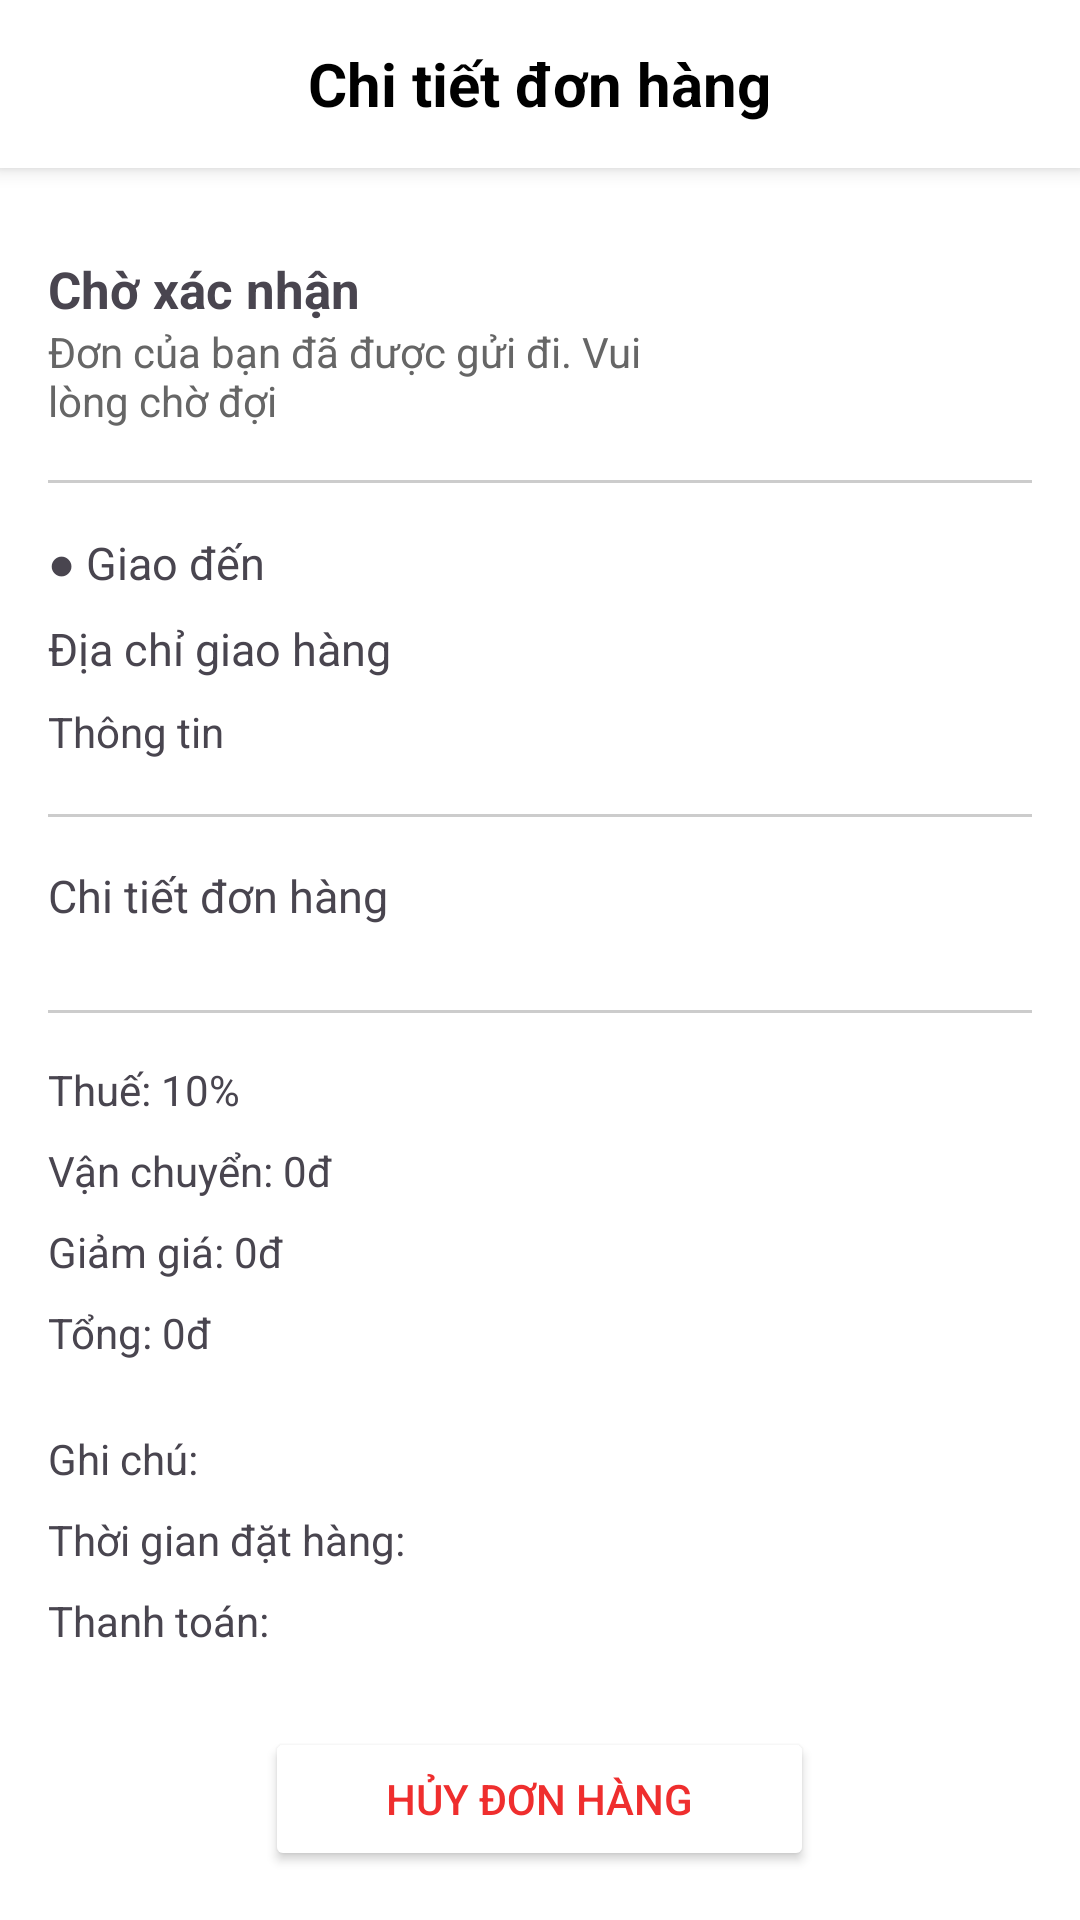

Here is an Android app screen rendered from its layout file. Give the layout XML and the strings, colors and styles it references.
<!-- AndroidManifest.xml: application theme Theme.AppFoodOrder -->
<!-- res/layout/activity_order_detail.xml -->
<?xml version="1.0" encoding="utf-8"?>
<RelativeLayout xmlns:android="http://schemas.android.com/apk/res/android"
    xmlns:app="http://schemas.android.com/apk/res-auto"
    android:layout_width="match_parent"
    android:layout_height="match_parent"
    android:fitsSystemWindows="true"
    android:background="#FFFFFF">

    <RelativeLayout
        android:id="@+id/headerOrderDetail"
        android:layout_width="match_parent"
        android:layout_height="56dp"
        android:background="@android:color/white"
        android:elevation="4dp"
        android:paddingStart="16dp"
        android:paddingEnd="16dp"
        android:paddingTop="16dp">

        <ImageView
            android:id="@+id/backImgV_OrderDetail"
            android:layout_width="24dp"
            android:layout_height="24dp"
            android:layout_alignParentStart="true"
            android:src="@drawable/arrow" />

        <TextView
            android:id="@+id/orderDetailsTitleTv"
            android:layout_width="wrap_content"
            android:layout_height="wrap_content"
            android:layout_centerInParent="true"
            android:text="Chi tiết đơn hàng"
            android:textColor="#000000"
            android:textSize="20sp"
            android:textStyle="bold" />
    </RelativeLayout>

    <ScrollView
        android:layout_width="match_parent"
        android:layout_height="match_parent"
        android:layout_below="@id/headerOrderDetail"
        android:padding="16dp">

        <LinearLayout
            android:layout_marginTop="5dp"
            android:layout_width="match_parent"
            android:layout_height="wrap_content"
            android:orientation="vertical">

            <LinearLayout
                android:layout_width="match_parent"
                android:layout_height="wrap_content"
                android:orientation="horizontal"
                android:paddingTop="8dp"
                android:paddingBottom="8dp">

                <LinearLayout
                    android:layout_width="0dp"
                    android:layout_height="wrap_content"
                    android:layout_weight="2"
                    android:orientation="vertical">

                    <TextView
                        android:id="@+id/statusOrderDetail_tv"
                        android:layout_width="wrap_content"
                        android:layout_height="wrap_content"
                        android:text="Chờ xác nhận"
                        android:textSize="17sp"
                        android:textStyle="bold" />

                    <TextView
                        android:id="@+id/detailOrderDetail_tv"
                        android:layout_width="wrap_content"
                        android:layout_height="wrap_content"
                        android:text="Đơn của bạn đã được gửi đi. Vui lòng chờ đợi"
                        android:textSize="14sp"
                        android:textColor="#666666" />
                </LinearLayout>

                <ImageView
                    android:id="@+id/imgStatusOrder"
                    android:layout_width="0dp"
                    android:layout_height="59dp"
                    android:layout_weight="1"
                    android:src="@drawable/ic_pending" />
            </LinearLayout>
            <View
                android:layout_width="match_parent"
                android:layout_height="1dp"
                android:layout_marginVertical="8dp"
                android:background="#33000000" />

            <TextView
                android:layout_width="match_parent"
                android:layout_height="wrap_content"
                android:paddingTop="8dp"
                android:text="● Giao đến"
                android:textSize="15sp" />

            <TextView
                android:layout_width="match_parent"
                android:id="@+id/orDetailAddress_tv"
                android:layout_height="wrap_content"
                android:paddingTop="8dp"
                android:text="Địa chỉ giao hàng"
                android:textSize="15sp" />
            <TextView
                android:layout_width="match_parent"
                android:layout_height="wrap_content"
                android:layout_marginBottom="10dp"
                android:paddingTop="8dp"
                android:id="@+id/orDetailInfor_tv"
                android:text="Thông tin"
                android:textSize="14sp" />
            <View
                android:layout_width="match_parent"
                android:layout_height="1dp"
                android:layout_marginVertical="8dp"
                android:background="#33000000" />

            <TextView
                android:layout_width="match_parent"
                android:layout_height="wrap_content"
                android:paddingTop="8dp"
                android:text="Chi tiết đơn hàng"
                android:textSize="15sp" />

            <androidx.recyclerview.widget.RecyclerView
                android:layout_marginTop="10dp"
                android:id="@+id/orderDetail_rcv"
                android:layout_width="match_parent"
                android:layout_marginBottom="10dp"
                android:layout_height="wrap_content">
            </androidx.recyclerview.widget.RecyclerView>

            <View
                android:layout_width="match_parent"
                android:layout_height="1dp"
                android:layout_marginVertical="8dp"
                android:background="#33000000" />

            <TextView
                android:layout_width="match_parent"
                android:layout_height="wrap_content"
                android:paddingTop="8dp"
                android:text="Thuế: 10%"
                android:textSize="14sp" />
            <TextView
                android:layout_width="match_parent"
                android:layout_height="wrap_content"
                android:paddingTop="8dp"
                android:text="Vận chuyển: 0đ"
                android:textSize="14sp" />
            <TextView
                android:layout_width="match_parent"
                android:layout_height="wrap_content"
                android:paddingTop="8dp"
                android:text="Giảm giá: 0đ"
                android:textSize="14sp" />

            <TextView
                android:layout_width="match_parent"
                android:layout_height="wrap_content"
                android:id="@+id/orderDetailTotalBill_tv"
                android:paddingTop="8dp"
                android:text="Tổng: 0đ"
                android:textSize="14sp" />

            <TextView
                android:layout_marginTop="15dp"
                android:layout_width="match_parent"
                android:layout_height="wrap_content"
                android:paddingTop="8dp"
                android:text="Ghi chú:"
                android:textSize="14sp" />

            <TextView
                android:id="@+id/createdDate_tv"
                android:layout_width="match_parent"
                android:layout_height="wrap_content"
                android:paddingTop="8dp"
                android:text="Thời gian đặt hàng:"
                android:textSize="14sp" />

            <TextView
                android:id="@+id/payOption_tv"
                android:layout_width="match_parent"
                android:layout_height="wrap_content"
                android:layout_marginBottom="10dp"
                android:paddingTop="8dp"
                android:text="Thanh toán:"
                android:textSize="14sp" />
            <LinearLayout
                android:id="@+id/buttonContainer"
                android:layout_width="match_parent"
                android:layout_height="wrap_content"
                android:layout_alignParentBottom="true"
                android:orientation="horizontal"
                android:gravity="center"
                android:padding="16dp"
                android:background="#FFFFFF">

                <Button
                    android:id="@+id/btnCancelOrder"
                    android:layout_width="183dp"
                    android:layout_height="wrap_content"
                    android:backgroundTint="#FFFFFF"
                    android:text="Hủy đơn hàng"
                    android:textColor="#EF2E2E"
                    app:cornerRadius="3dp"
                    app:strokeColor="#EF2E2E"
                    app:strokeWidth="3dp" />

                <Button
                    android:id="@+id/btnConfirmOrder"
                    android:layout_width="183dp"
                    android:layout_height="wrap_content"
                    android:backgroundTint="#437FE4"
                    android:text="Đã nhận hàng"
                    android:textColor="#FFFFFF"
                    android:visibility="gone"
                    app:cornerRadius="3dp"
                    app:strokeColor="#A2A1A1"
                    app:strokeWidth="2dp" />

                <Button
                    android:id="@+id/btnNotCancelOrderDetail"
                    android:layout_width="0dp"
                    android:layout_height="wrap_content"
                    android:layout_marginEnd="10dp"
                    android:layout_weight="1"
                    android:backgroundTint="#FFFFFF"
                    android:enabled="false"
                    android:visibility="gone"
                    android:text="Hủy đơn hàng"
                    android:textColor="#ADA7A7"
                    app:cornerRadius="3dp"
                    app:strokeColor="#ADA7A7"
                    app:strokeWidth="3dp" />

                <Button
                    android:id="@+id/btnROD"
                    android:layout_width="0dp"
                    android:layout_height="wrap_content"
                    android:layout_marginEnd="10dp"
                    android:layout_weight="1"
                    android:enabled="false"
                    android:visibility="gone"
                    android:text="Đã đánh giá"
                    android:textColor="#A49595"
                    app:cornerRadius="3dp"
                    app:strokeColor="#AFA5A5"
                    app:strokeWidth="3dp"
                    android:backgroundTint="#FFFFFF" />

                <Button
                    android:id="@+id/btnReorder"
                    android:layout_width="0dp"
                    android:layout_height="wrap_content"
                    android:layout_weight="1"
                    android:backgroundTint="#F44848"
                    android:visibility="gone"
                    android:text="Đặt lại"
                    android:textColor="#FFFFFF"
                    app:cornerRadius="3dp" />
            </LinearLayout>
        </LinearLayout>

    </ScrollView>
</RelativeLayout>
<!-- resources referenced by this layout -->
<resources>
  <style name="Theme.AppFoodOrder" parent="Base.Theme.AppFoodOrder" />
  <style name="Base.Theme.AppFoodOrder" parent="Theme.Material3.DayNight.NoActionBar">
          
          
      </style>
</resources>
